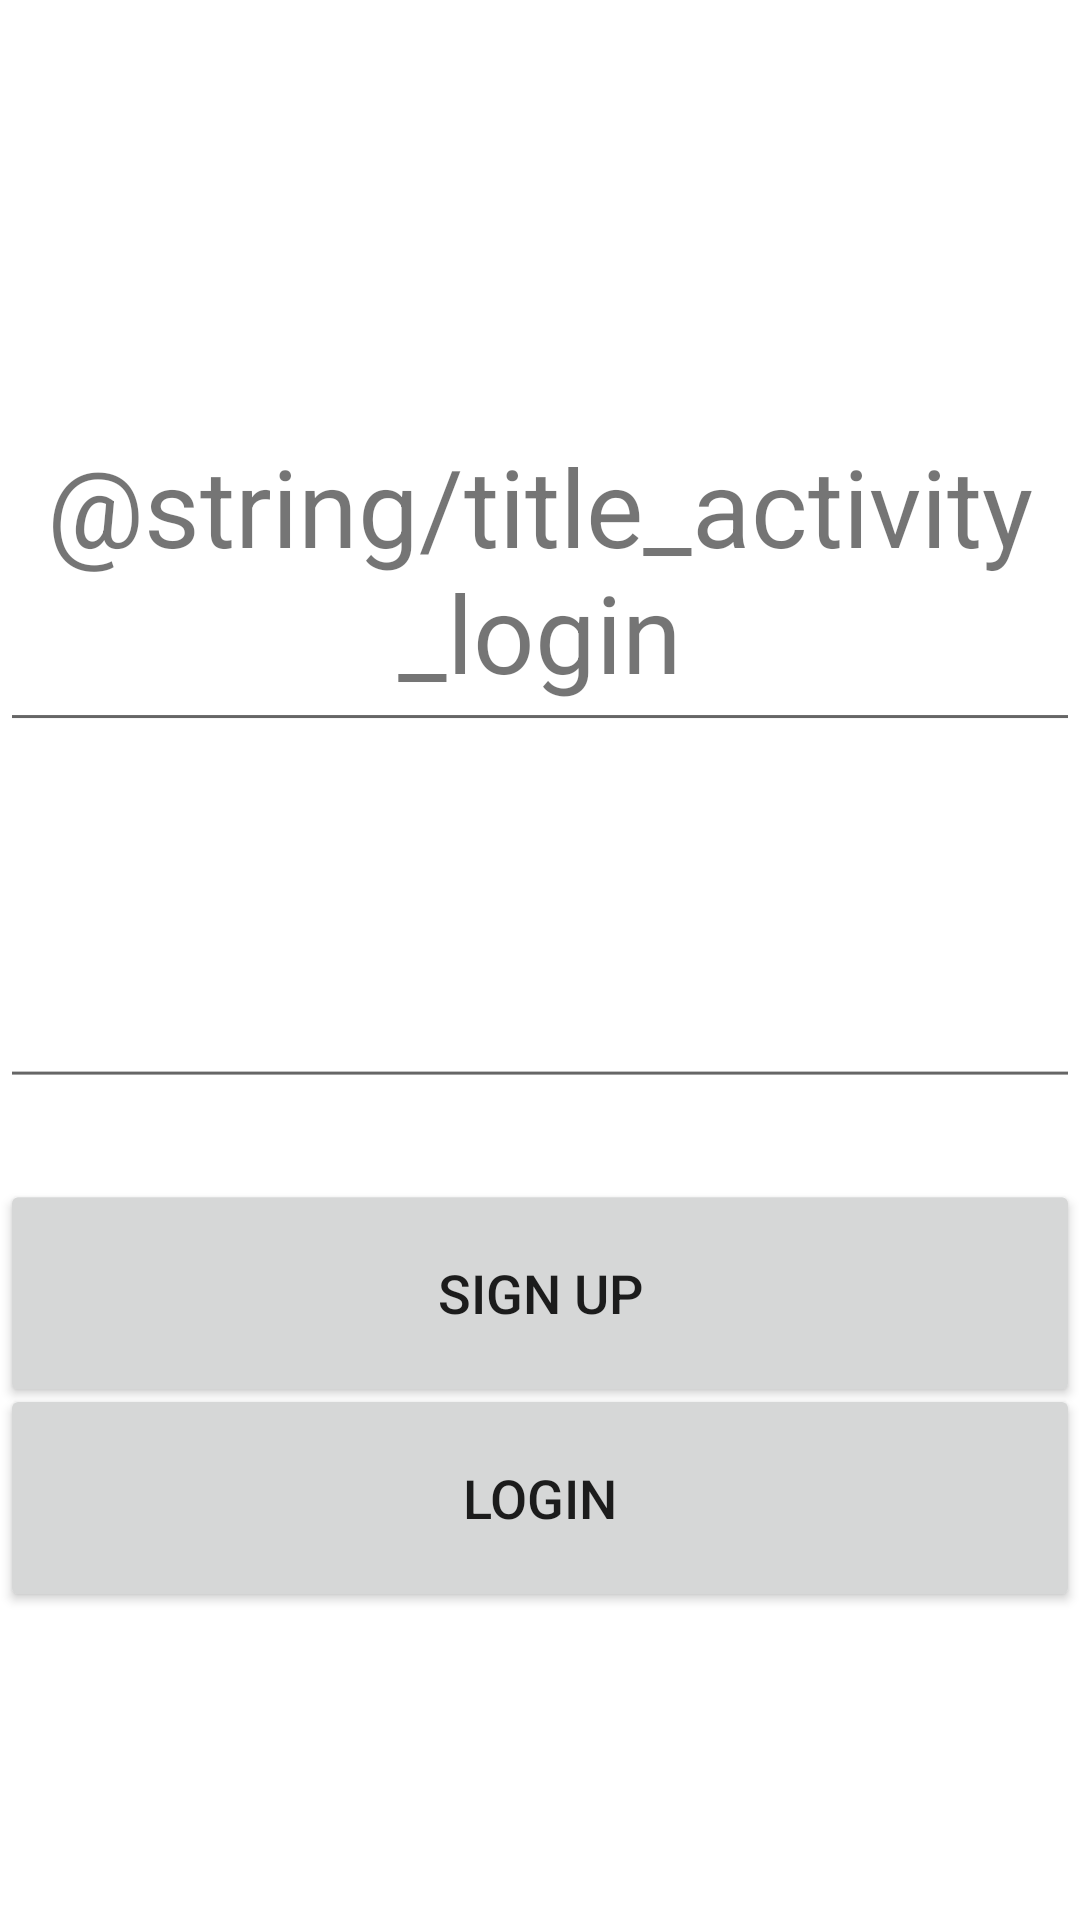

Android layout source for this screen:
<!-- AndroidManifest.xml: application theme Theme.Recipe_Scanner_App -->
<!-- res/layout/activity_login.xml -->
<?xml version="1.0" encoding="utf-8"?>
<androidx.constraintlayout.widget.ConstraintLayout xmlns:android="http://schemas.android.com/apk/res/android"
    xmlns:app="http://schemas.android.com/apk/res-auto"
    xmlns:tools="http://schemas.android.com/tools"
    android:layout_width="match_parent"
    android:layout_height="match_parent"
    tools:context=".LoginActivity">

    <LinearLayout
        android:layout_width="match_parent"
        android:layout_height="match_parent"
        android:orientation="vertical"
        app:layout_constraintBottom_toBottomOf="parent"
        app:layout_constraintStart_toStartOf="parent">

        <EditText
            android:id="@+id/editTextTextPersonName"
            android:layout_width="match_parent"
            android:layout_height="wrap_content"
            android:ems="10"
            android:inputType="textPersonName"
            android:translationY="100pt" />

        <TextView
            android:id="@+id/textView"
            android:layout_width="match_parent"
            android:layout_height="wrap_content"
            android:fontFamily="sans-serif"
            android:text="@string/title_activity_login"
            android:textAlignment="center"
            android:textSize="36sp"
            android:translationY="50pt" />

        <Button
            android:id="@+id/button"
            style="@style/Widget.AppCompat.Button"
            android:layout_width="match_parent"
            android:layout_height="76dp"
            android:text="Login"
            android:textSize="18sp"
            android:translationY="160pt" />

        <Button
            android:id="@+id/button2"
            style="@style/Widget.AppCompat.Button"
            android:layout_width="match_parent"
            android:layout_height="76dp"
            android:text="Sign Up"
            android:textSize="18sp"
            android:translationY="90pt" />

        <EditText
            android:id="@+id/editTextTextPassword"
            android:layout_width="match_parent"
            android:layout_height="wrap_content"
            android:ems="10"
            android:inputType="textPassword"
            android:translationY="20pt" />
    </LinearLayout>
</androidx.constraintlayout.widget.ConstraintLayout>
<!-- resources referenced by this layout -->
<resources>
  <style name="Theme.Recipe_Scanner_App" parent="Theme.MaterialComponents.DayNight.NoActionBar">
          
          <item name="colorPrimary">@color/purple_500</item>
          <item name="colorPrimaryVariant">@color/purple_700</item>
          <item name="colorOnPrimary">@color/white</item>
          
          <item name="colorSecondary">@color/teal_200</item>
          <item name="colorSecondaryVariant">@color/teal_700</item>
          <item name="colorOnSecondary">@color/black</item>
          
          <item name="android:statusBarColor" tools:targetApi="l">?attr/colorPrimaryVariant</item>
          
      </style>
  <!-- not gathered from this repository: default colours our renderer supplied (Android Studio template values) -->
  <color name="purple_500">#FF6200EE</color>
  <color name="purple_700">#FF3700B3</color>
  <color name="teal_200">#FF03DAC5</color>
  <color name="teal_700">#FF018786</color>
  <color name="black">#FF000000</color>
  <color name="white">#FFFFFFFF</color>
</resources>
